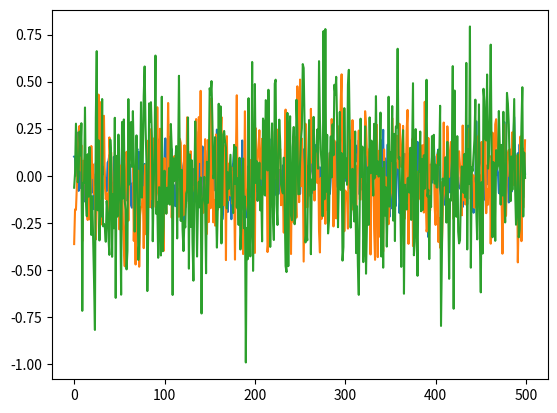

Recreate this plot in Python.
import numpy as np
import matplotlib.pyplot as plt

m, sigma = 0, 0.1
result1 = np.random.normal(m, sigma, 500)
result2 = np.random.normal(0, 0.2, 500)
result3 = np.random.normal(0, 0.3, 500)
plt.plot(result1)
plt.plot(result2)
plt.plot(result3)

plt.savefig("normalize.png")
